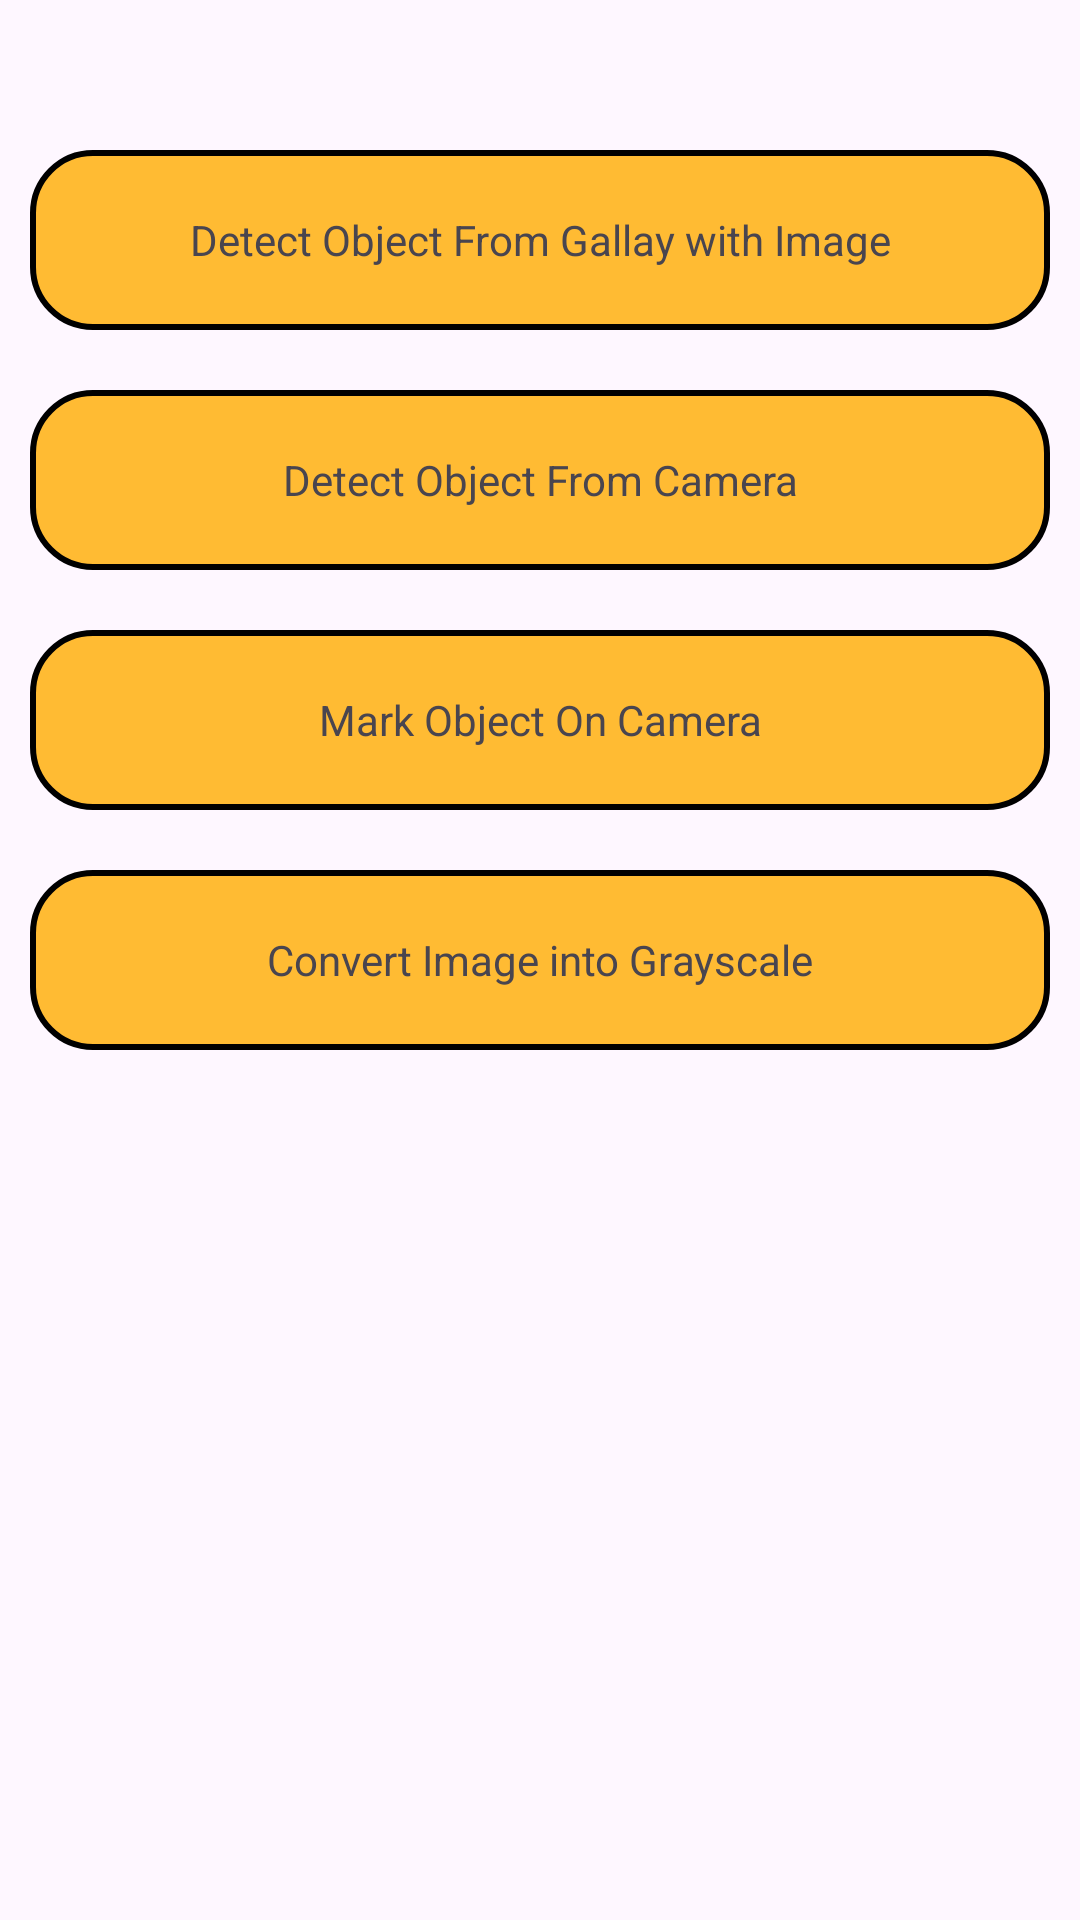

This screen was rendered from an Android layout file. Write that file and the resources it references.
<!-- AndroidManifest.xml: application theme Theme.BasicOpenCVWithCamera -->
<!-- res/layout/activity_dashboard.xml -->
<?xml version="1.0" encoding="utf-8"?>
<LinearLayout
    android:id="@+id/main"
    android:layout_height="match_parent"
    android:layout_width="match_parent"
    android:orientation="vertical"
    xmlns:android="http://schemas.android.com/apk/res/android">

    <ScrollView
        android:layout_width="match_parent"
        android:layout_height="match_parent">
        <LinearLayout
            android:layout_width="match_parent"
            android:layout_height="wrap_content"
            android:orientation="vertical"
            android:paddingTop="50dp"
            android:paddingHorizontal="10dp">

            <TextView
                android:id="@+id/obj_image"
                android:clickable="true"
                android:foreground="?attr/selectableItemBackground"
                android:layout_width="match_parent"
                android:layout_height="60dp"
                android:text="Detect Object From Gallay with Image"
                android:gravity="center"
                android:padding="20dp"
                android:background="@drawable/button_shape"/>

            <TextView
                android:id="@+id/obj_camera"
                android:clickable="true"
                android:foreground="?attr/selectableItemBackground"
                android:layout_width="match_parent"
                android:layout_height="60dp"
                android:text="Detect Object From Camera"
                android:gravity="center"
                android:padding="20dp"
                android:layout_marginTop="20dp"
                android:background="@drawable/button_shape"/>

            <TextView
                android:id="@+id/obj_canvas"
                android:clickable="true"
                android:foreground="?attr/selectableItemBackground"
                android:layout_width="match_parent"
                android:layout_height="60dp"
                android:text="Mark Object On Camera"
                android:gravity="center"
                android:padding="20dp"
                android:layout_marginTop="20dp"
                android:background="@drawable/button_shape"/>

            <TextView
                android:id="@+id/obj_grayscale"
                android:clickable="true"
                android:foreground="?attr/selectableItemBackground"
                android:layout_width="match_parent"
                android:layout_height="60dp"
                android:text="Convert Image into Grayscale"
                android:gravity="center"
                android:padding="20dp"
                android:layout_marginTop="20dp"
                android:background="@drawable/button_shape"/>

        </LinearLayout>
    </ScrollView>

</LinearLayout>
<!-- resources referenced by this layout -->
<resources>
  <!-- drawable button_shape (drawable) -->
  <?xml version="1.0" encoding="utf-8"?>
  <shape xmlns:android="http://schemas.android.com/apk/res/android">
   <solid android:color="@android:color/holo_orange_light"/>
      <corners android:radius="20dp"/>
      <stroke android:width="2dp"
          android:color="@color/black"/>
  </shape>
  <style name="Theme.BasicOpenCVWithCamera" parent="Base.Theme.BasicOpenCVWithCamera" />
  <style name="Base.Theme.BasicOpenCVWithCamera" parent="Theme.Material3.DayNight.NoActionBar">
          
          
      </style>
  <!-- not gathered from this repository: default colours our renderer supplied (Android Studio template values) -->
  <color name="black">#FF000000</color>
</resources>
